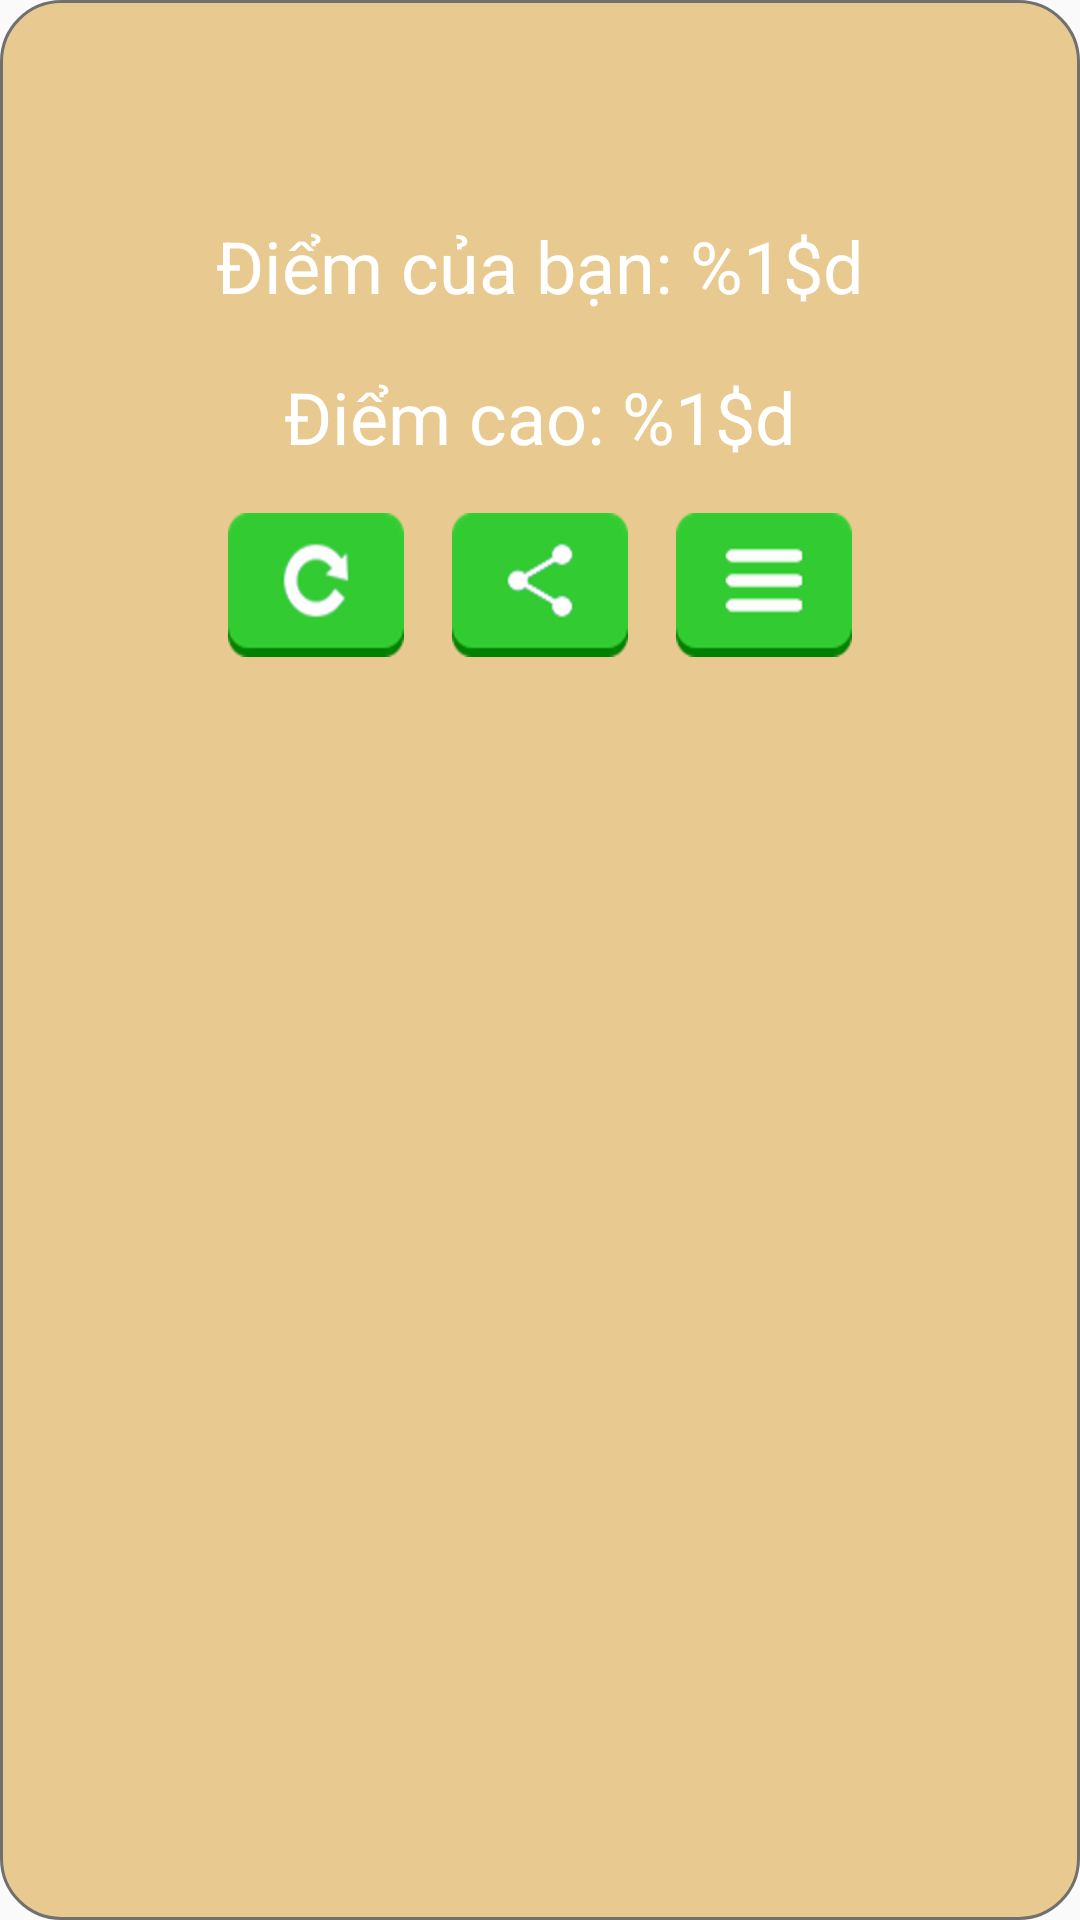

Produce the Android XML layout that renders to this screen, including the resource entries it uses.
<!-- AndroidManifest.xml: application theme AppTheme -->
<!-- res/layout/dialog_game_over.xml -->
<?xml version="1.0" encoding="utf-8"?>
<RelativeLayout xmlns:android="http://schemas.android.com/apk/res/android"
    android:layout_width="match_parent"
    android:layout_height="match_parent"
    android:background="@drawable/bg_dialog_game_over">

    <TextView
        android:id="@+id/tvTitle"
        android:layout_width="wrap_content"
        android:layout_height="wrap_content"
        android:layout_centerHorizontal="true"
        android:layout_marginBottom="24dp"
        android:textColor="@color/colorTextPrimary"
        android:textSize="24sp"
        android:textStyle="bold" />

    <TextView
        android:id="@+id/tvYourScore"
        android:layout_width="wrap_content"
        android:layout_height="wrap_content"
        android:layout_below="@id/tvTitle"
        android:layout_centerHorizontal="true"
        android:layout_marginBottom="18dp"
        android:text="@string/your_score"
        android:textColor="@color/colorTextPrimary"
        android:textSize="24sp" />

    <TextView
        android:id="@+id/tvHighScore"
        android:layout_width="wrap_content"
        android:layout_height="wrap_content"
        android:layout_below="@id/tvYourScore"
        android:layout_centerHorizontal="true"
        android:layout_marginBottom="16dp"
        android:text="@string/high_score"
        android:textColor="@color/colorTextPrimary"
        android:textSize="24sp" />

    <GridLayout
        android:layout_width="wrap_content"
        android:layout_height="wrap_content"
        android:layout_below="@+id/tvHighScore"
        android:layout_centerHorizontal="true">

        <Button
            android:id="@+id/btnReplay"
            android:layout_width="wrap_content"
            android:layout_height="wrap_content"
            android:background="@drawable/dlg_btn_replay_selector"
            android:minWidth="42dp" />

        <Button
            android:id="@+id/btnShare"
            android:layout_width="wrap_content"
            android:layout_height="wrap_content"
            android:layout_marginLeft="16dp"
            android:layout_marginRight="16dp"
            android:background="@drawable/dlg_btn_share_selector"
            android:minWidth="42dp" />

        <Button
            android:id="@+id/btnChooseTopic"
            android:layout_width="wrap_content"
            android:layout_height="wrap_content"
            android:background="@drawable/dlg_btn_choose_topic_selector"
            android:minWidth="42dp" />

    </GridLayout>

</RelativeLayout>
<!-- resources referenced by this layout -->
<resources>
  <color name="colorTextPrimary">#FFFFFF</color>
  <!-- drawable bg_dialog_game_over (drawable) -->
  <?xml version="1.0" encoding="utf-8"?>
  <shape xmlns:android="http://schemas.android.com/apk/res/android">
      <solid android:color="@color/colorDialogBG" />
      <corners android:radius="20dp" />
      <padding
          android:bottom="16dp"
          android:left="16dp"
          android:right="16dp"
          android:top="16dp" />
      <stroke
          android:width="1dp"
          android:color="#707070" />
  </shape>
  <!-- drawable dlg_btn_choose_topic_selector (drawable) -->
  <?xml version="1.0" encoding="utf-8"?>
  <selector xmlns:android="http://schemas.android.com/apk/res/android">
      <item android:drawable="@drawable/dlg_btn_choose_topic_pressed" android:state_pressed="true" />
      <item android:drawable="@drawable/dlg_btn_choose_topic" />
  </selector>
  <!-- drawable dlg_btn_replay_selector (drawable) -->
  <?xml version="1.0" encoding="utf-8"?>
  <selector xmlns:android="http://schemas.android.com/apk/res/android">
      <item android:drawable="@drawable/dlg_btn_replay_pressed" android:state_pressed="true" />
      <item android:drawable="@drawable/dlg_btn_replay" />
  </selector>
  <!-- drawable dlg_btn_share_selector (drawable) -->
  <?xml version="1.0" encoding="utf-8"?>
  <selector xmlns:android="http://schemas.android.com/apk/res/android">
      <item android:drawable="@drawable/dlg_btn_share_pressed" android:state_pressed="true" />
      <item android:drawable="@drawable/dlg_btn_share" />
  </selector>
  <string name="high_score">Điểm cao: %1$d</string>
  <string name="your_score">Điểm của bạn: %1$d</string>
  <style name="AppTheme" parent="Theme.AppCompat.Light.NoActionBar">
          
          <item name="colorPrimary">@color/colorPrimary</item>
          <item name="colorPrimaryDark">@color/colorPrimaryDark</item>
          <item name="colorAccent">@color/colorAccent</item>
          <item name="android:windowFullscreen">true</item>
      </style>
  <color name="colorDialogBG">#E8CA90</color>
  <!-- drawable dlg_btn_choose_topic_pressed: png bitmap (drawable-hdpi, 662 bytes) -->
  <!-- drawable dlg_btn_choose_topic: png bitmap (drawable-hdpi, 700 bytes) -->
  <!-- drawable dlg_btn_replay_pressed: png bitmap (drawable-hdpi, 1478 bytes) -->
  <!-- drawable dlg_btn_replay: png bitmap (drawable-hdpi, 1477 bytes) -->
  <!-- drawable dlg_btn_share_pressed: png bitmap (drawable-hdpi, 1043 bytes) -->
  <!-- drawable dlg_btn_share: png bitmap (drawable-hdpi, 1082 bytes) -->
  <color name="colorPrimary">#32CD32</color>
  <color name="colorPrimaryDark">#008000</color>
  <color name="colorAccent">#00B400</color>
</resources>
